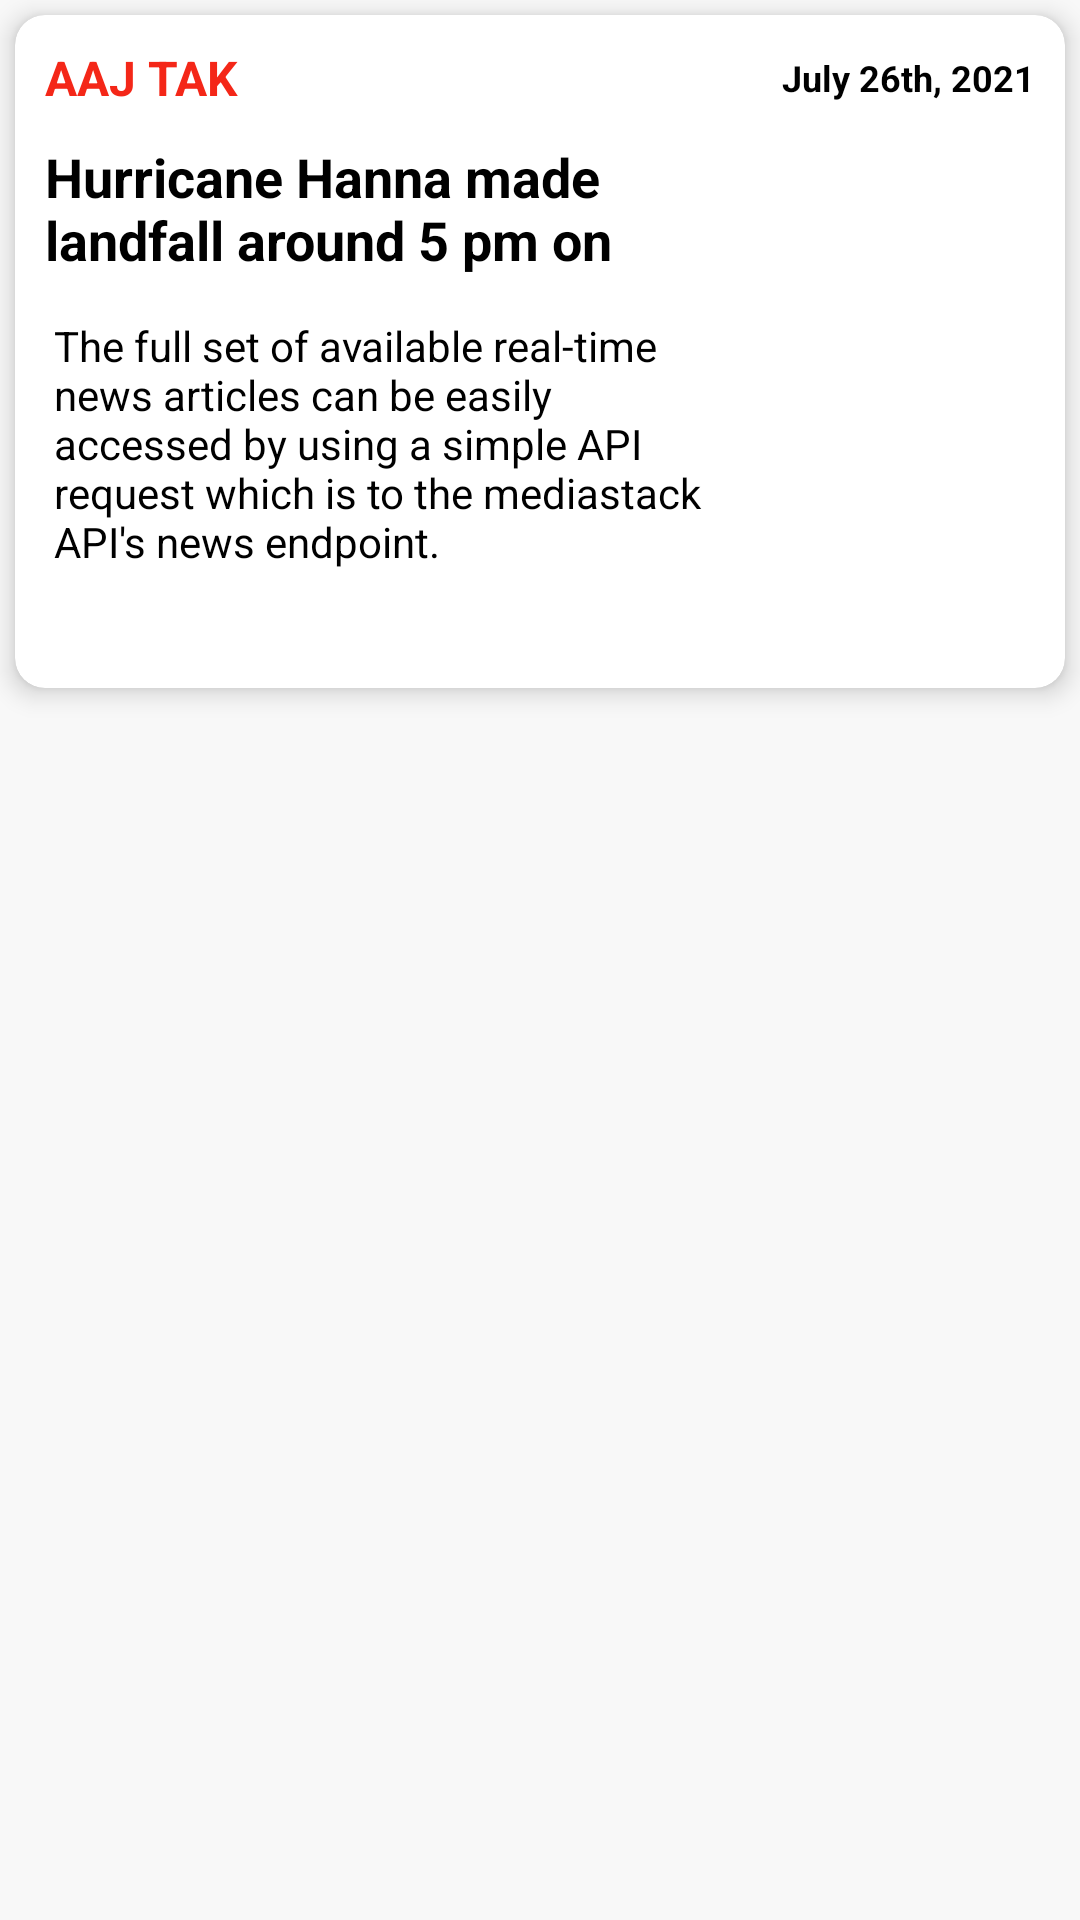

Here is an Android app screen rendered from its layout file. Give the layout XML and the strings, colors and styles it references.
<!-- AndroidManifest.xml: application theme Theme.MaterialComponents.Light.NoActionBar -->
<!-- res/layout/news_layout.xml -->
<?xml version="1.0" encoding="utf-8"?>
<LinearLayout xmlns:android="http://schemas.android.com/apk/res/android"
    xmlns:app="http://schemas.android.com/apk/res-auto"
    android:id="@+id/parentLayout"
    android:layout_width="match_parent"
    android:layout_height="wrap_content"
    android:background="@color/RCV_bg"
    android:layout_marginBottom="3dp"
    android:orientation="horizontal">

    <androidx.cardview.widget.CardView
        android:id="@+id/cardView"
        android:layout_width="match_parent"
        android:layout_height="wrap_content"
        android:layout_margin="5dp"
        android:padding="15dp"
        android:backgroundTint="@color/card_bg"
        app:cardCornerRadius="10dp"
        app:cardElevation="5dp">

        <LinearLayout
            android:layout_width="match_parent"
            android:layout_height="match_parent"
            android:layout_weight="1"
            android:orientation="vertical"
            android:padding="10dp">

            <LinearLayout
                android:layout_width="match_parent"
                android:layout_height="wrap_content"
                android:layout_marginBottom="10dp"
                android:orientation="horizontal">



                <TextView
                    android:id="@+id/channel_name"
                    android:layout_width="wrap_content"
                    android:layout_height="wrap_content"
                    android:layout_weight="1"
                    android:gravity="center_vertical"
                    android:text="AAJ TAK"
                    android:textColor="@color/channel_name"
                    android:textSize="16sp"
                    android:textStyle="bold" />

                <TextView
                    android:id="@+id/time"
                    android:layout_width="wrap_content"
                    android:layout_height="wrap_content"
                    android:layout_gravity="center_vertical"
                    android:gravity="right"
                    android:text="July 26th, 2021"
                    android:textColor="@color/textColor"
                    android:textSize="12sp"
                    android:textStyle="bold" />

            </LinearLayout>

            <LinearLayout
                android:layout_width="match_parent"
                android:layout_height="wrap_content"
                android:orientation="horizontal">

                <LinearLayout
                    android:layout_width="wrap_content"
                    android:layout_height="wrap_content"
                    android:layout_marginRight="8dp"
                    android:layout_weight="1"
                    android:orientation="vertical">

                    <TextView
                        android:id="@+id/headline"
                        android:layout_width="match_parent"
                        android:layout_height="48dp"
                        android:layout_marginBottom="8dp"
                        android:clickable="true"
                        android:ellipsize="end"
                        android:inputType="textLongMessage|textNoSuggestions|textMultiLine"
                        android:maxLines="2"
                        android:text="Hurricane Hanna made landfall around 5 pm on saturday."
                        android:textColor="@color/textColor"
                        android:textSize="18sp"
                        android:textStyle="bold" />

                    <TextView
                        android:id="@+id/description"
                        android:layout_width="match_parent"
                        android:layout_height="wrap_content"
                        android:clickable="true"
                        android:ellipsize="end"
                        android:inputType="textLongMessage|textNoSuggestions|textMultiLine"
                        android:maxLines="5"
                        android:padding="3dp"
                        android:text="The full set of available real-time news articles can be easily accessed by using a simple API request which is to the mediastack API's news endpoint."
                        android:textColor="@color/textColor"
                        android:textSize="14sp"

                        />

                </LinearLayout>

                <ImageView
                    android:id="@+id/newsImg"
                    android:layout_width="200dp"
                    android:layout_height="120dp"
                    android:layout_gravity="center_vertical"
                    android:layout_weight="1"
                    android:scaleType="centerCrop"
                    android:src="@drawable/placeholder" />

            </LinearLayout>

            <LinearLayout
                android:layout_width="match_parent"
                android:layout_height="wrap_content"
                android:layout_marginTop="10dp"
                android:orientation="horizontal">

                <TextView
                    android:layout_width="wrap_content"
                    android:layout_height="wrap_content"
                    android:paddingLeft="2dp"
                    android:text="Author : "
                    android:textColor="#424242"
                    android:textSize="12sp"
                    android:textStyle="bold"
                    android:visibility="gone" />

                <TextView
                    android:id="@+id/author"
                    android:layout_width="wrap_content"
                    android:layout_height="wrap_content"
                    android:layout_weight="1"
                    android:paddingLeft="2dp"
                    android:text=""
                    android:textColor="@color/author"
                    android:textSize="12sp"
                    android:textStyle="bold" />

      

            </LinearLayout>

        </LinearLayout>

    </androidx.cardview.widget.CardView>

</LinearLayout>
<!-- resources referenced by this layout -->
<resources>
  <color name="RCV_bg">#F8F8F8</color>
  <color name="author">#DE84EE</color>
  <color name="card_bg">#FFFFFF</color>
  <color name="channel_name">#F42718</color>
  <color name="textColor">#000000</color>
</resources>
